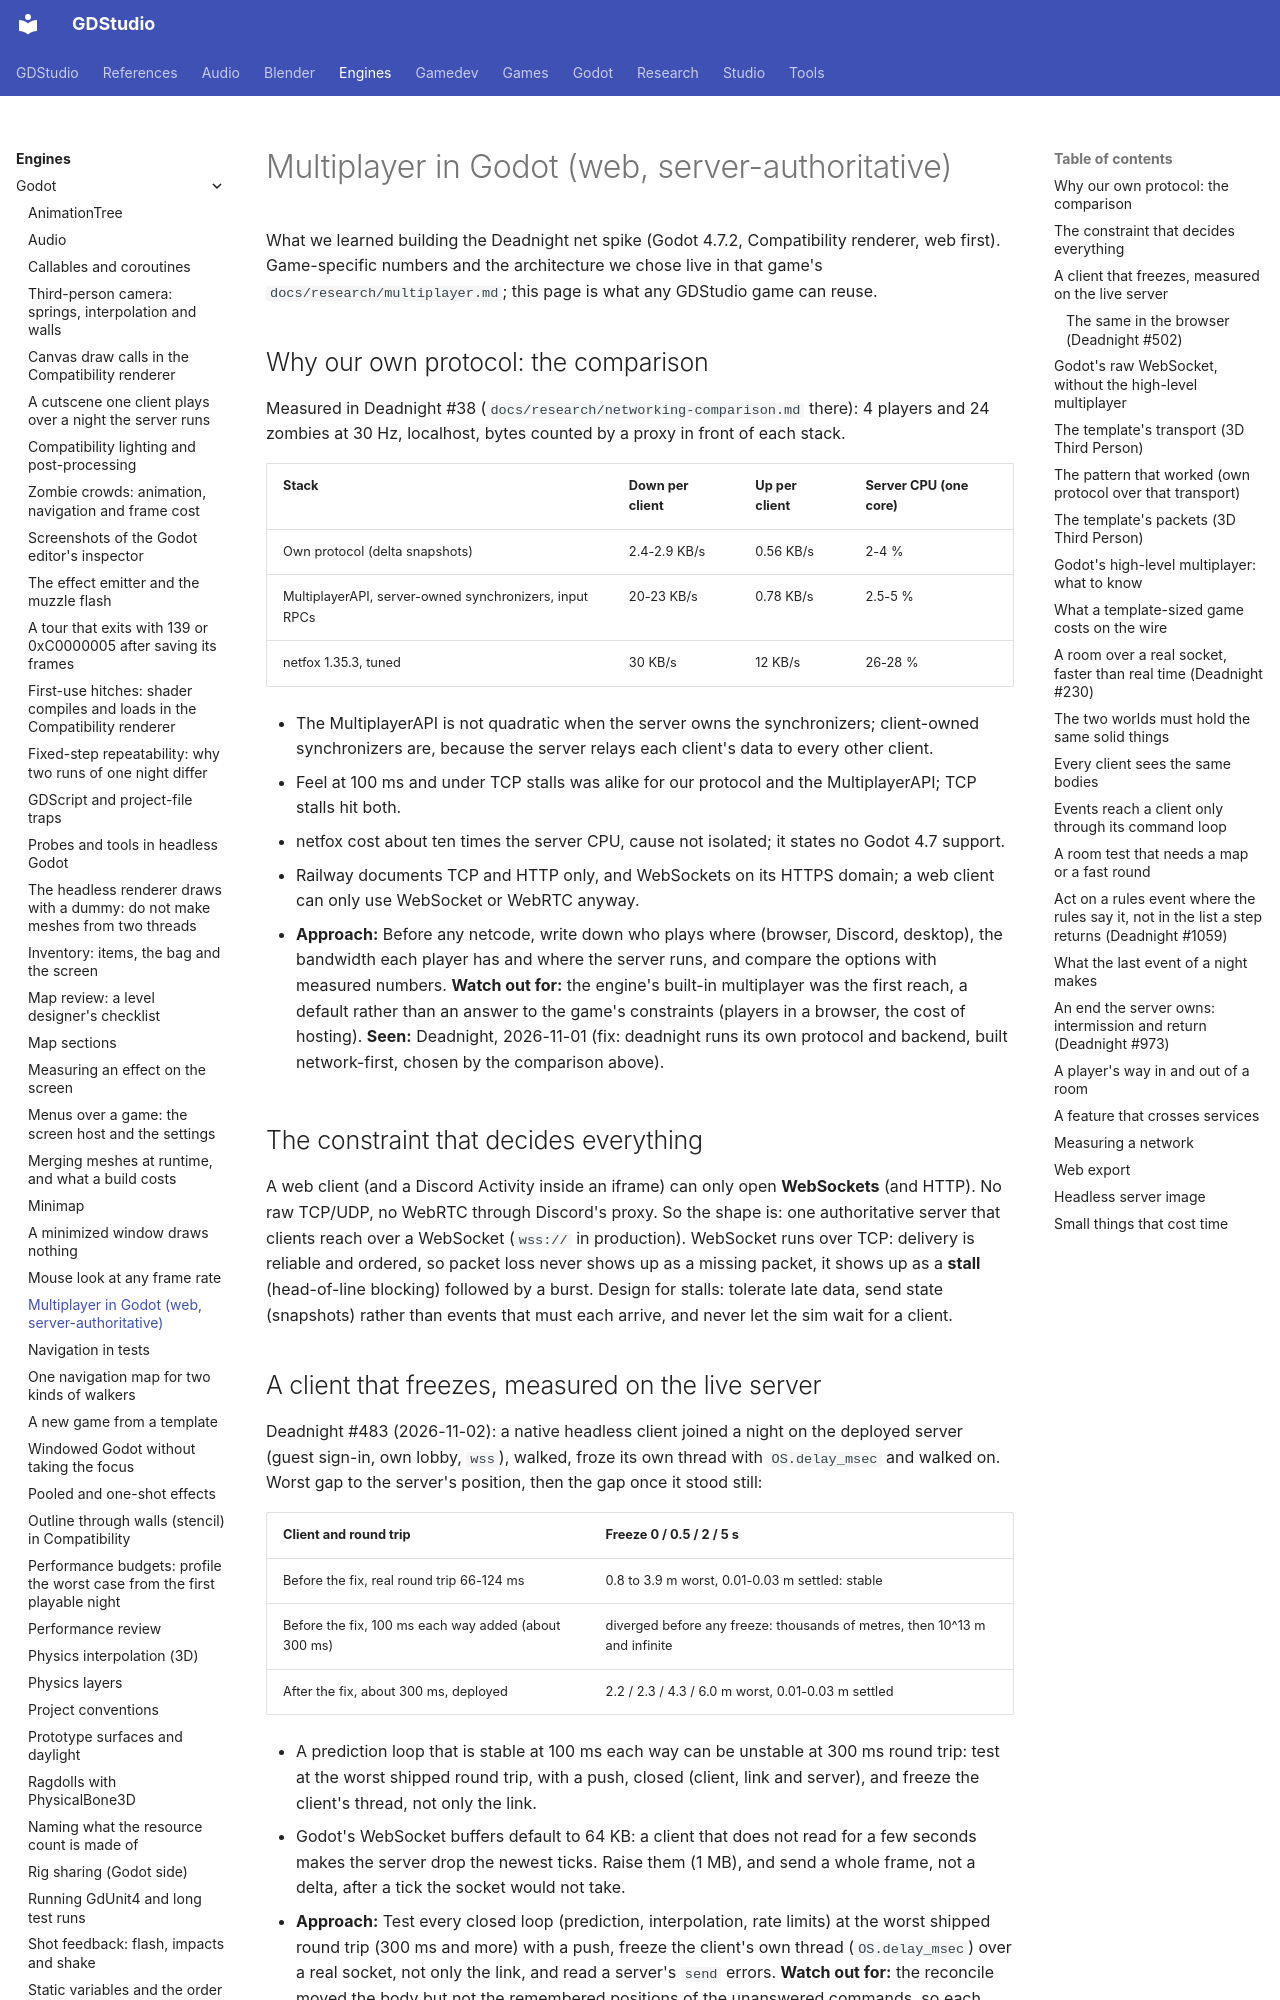

repository: Ryubara/gdstudio · page: engines/godot/multiplayer/index.html · generator: mkdocs

# Multiplayer in Godot (web, server-authoritative)

What we learned building the Deadnight net spike (Godot 4.7.2, Compatibility renderer, web first). Game-specific
numbers and the architecture we chose live in that game's `docs/research/multiplayer.md`; this page is what any
GDStudio game can reuse.

## Why our own protocol: the comparison {#why-our-own-protocol-the-comparison}

Measured in Deadnight #38 (`docs/research/networking-comparison.md` there): 4 players and 24 zombies at 30 Hz,
localhost, bytes counted by a proxy in front of each stack.

| Stack | Down per client | Up per client | Server CPU (one core) |
| --- | --- | --- | --- |
| Own protocol (delta snapshots) | 2.4-2.9 KB/s | 0.56 KB/s | 2-4 % |
| MultiplayerAPI, server-owned synchronizers, input RPCs | 20-23 KB/s | 0.78 KB/s | 2.5-5 % |
| netfox 1.35.3, tuned | 30 KB/s | 12 KB/s | 26-28 % |

- The MultiplayerAPI is not quadratic when the server owns the synchronizers; client-owned synchronizers are, because
  the server relays each client's data to every other client.
- Feel at 100 ms and under TCP stalls was alike for our protocol and the MultiplayerAPI; TCP stalls hit both.
- netfox cost about ten times the server CPU, cause not isolated; it states no Godot 4.7 support.
- Railway documents TCP and HTTP only, and WebSockets on its HTTPS domain; a web client can only use WebSocket or
  WebRTC anyway.

- **Approach:** Before any netcode, write down who plays where (browser, Discord, desktop), the bandwidth each player
  has and where the server runs, and compare the options with measured numbers. **Watch out for:** the engine's built-in
  multiplayer was the first reach, a default rather than an answer to the game's constraints (players in a browser, the
  cost of hosting). **Seen:** Deadnight, 2026-11-01 (fix: deadnight runs its own protocol and backend, built
  network-first, chosen by the comparison above).

## The constraint that decides everything {#the-constraint-that-decides-everything}

A web client (and a Discord Activity inside an iframe) can only open **WebSockets** (and HTTP). No raw TCP/UDP, no
WebRTC through Discord's proxy. So the shape is: one authoritative server that clients reach over a WebSocket
(`wss://` in production). WebSocket runs over TCP: delivery is reliable and ordered, so packet loss never shows up as
a missing packet, it shows up as a **stall** (head-of-line blocking) followed by a burst. Design for stalls: tolerate
late data, send state (snapshots) rather than events that must each arrive, and never let the sim wait for a client.
